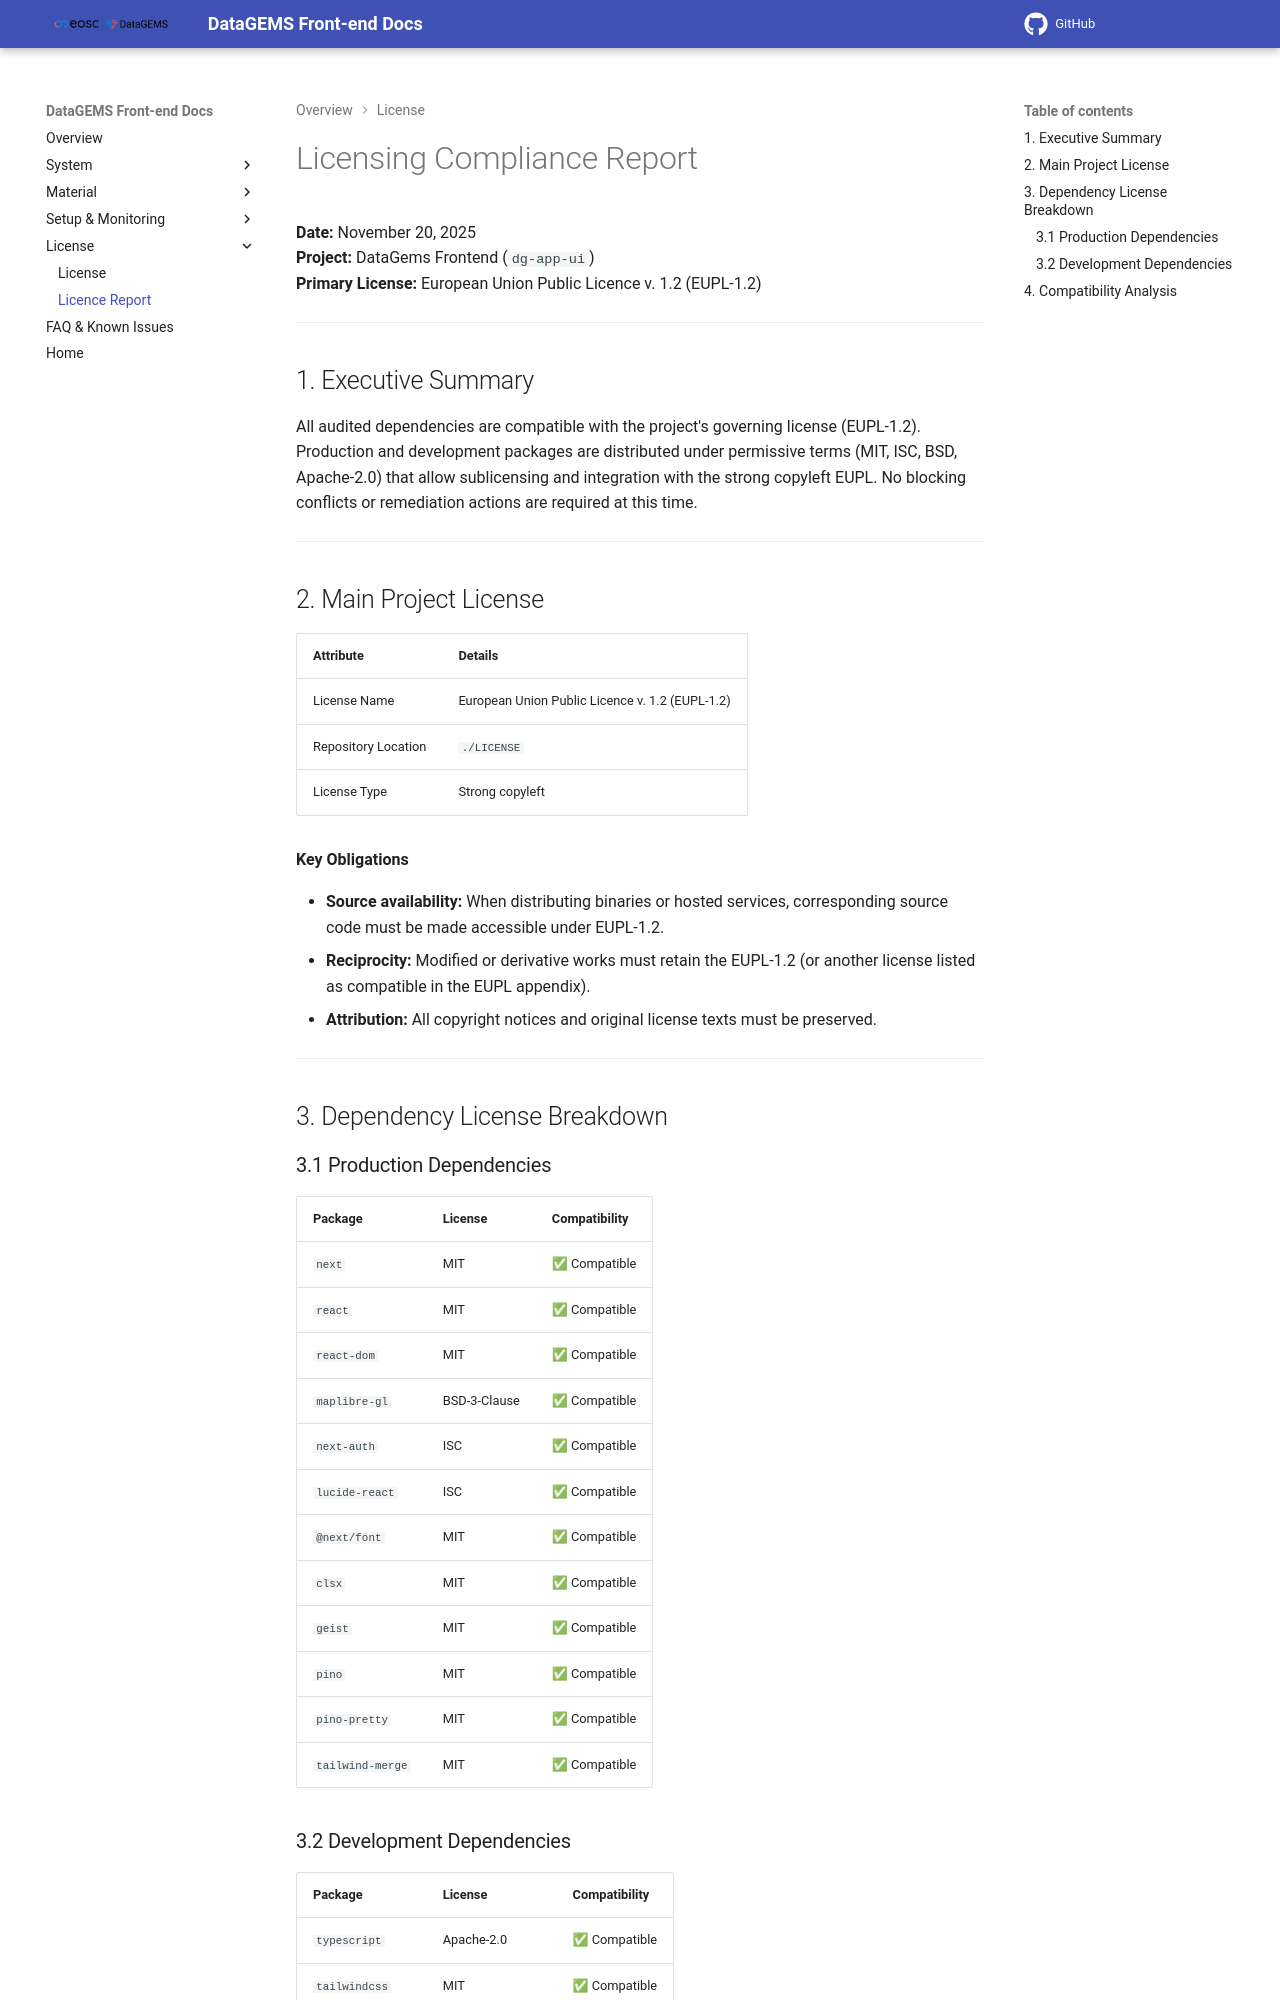

repository: datagems-eosc/dg-app-ui · page: v0.4.0/licence-report/index.html · generator: mkdocs

# Licensing Compliance Report

**Date:** November 20, 2025  
**Project:** DataGems Frontend (`dg-app-ui`)  
**Primary License:** European Union Public Licence v. 1.2 (EUPL-1.2)

---

## 1. Executive Summary

All audited dependencies are compatible with the project's governing license (EUPL-1.2). Production and development packages are distributed under permissive terms (MIT, ISC, BSD, Apache-2.0) that allow sublicensing and integration with the strong copyleft EUPL. No blocking conflicts or remediation actions are required at this time.

---

## 2. Main Project License

| Attribute | Details |
| :--- | :--- |
| License Name | European Union Public Licence v. 1.2 (EUPL-1.2) |
| Repository Location | `./LICENSE` |
| License Type | Strong copyleft |

**Key Obligations**

- **Source availability:** When distributing binaries or hosted services, corresponding source code must be made accessible under EUPL-1.2.  
- **Reciprocity:** Modified or derivative works must retain the EUPL-1.2 (or another license listed as compatible in the EUPL appendix).  
- **Attribution:** All copyright notices and original license texts must be preserved.

---

## 3. Dependency License Breakdown

### 3.1 Production Dependencies

| Package | License | Compatibility |
| :--- | :--- | :--- |
| `next` | MIT | ✅ Compatible |
| `react` | MIT | ✅ Compatible |
| `react-dom` | MIT | ✅ Compatible |
| `maplibre-gl` | BSD-3-Clause | ✅ Compatible |
| `next-auth` | ISC | ✅ Compatible |
| `lucide-react` | ISC | ✅ Compatible |
| `@next/font` | MIT | ✅ Compatible |
| `clsx` | MIT | ✅ Compatible |
| `geist` | MIT | ✅ Compatible |
| `pino` | MIT | ✅ Compatible |
| `pino-pretty` | MIT | ✅ Compatible |
| `tailwind-merge` | MIT | ✅ Compatible |
